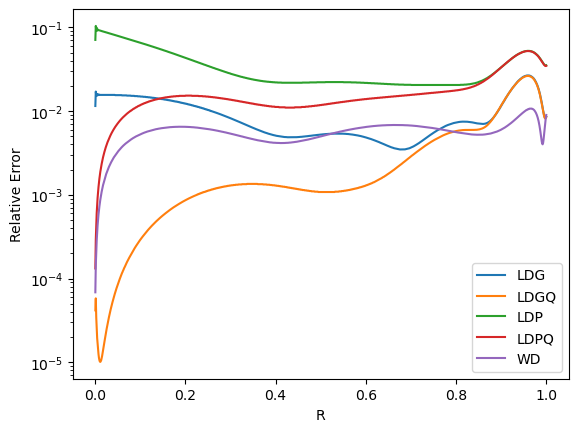

Source data for this figure (header and first rows):
R, LDG, LDGQ, LDP, LDPQ, WD
0.0005, 1.15E-02, 4.17E-05, 7.08E-02, 1.32E-04, 6.85E-05
0.0015, 1.71E-02, 5.80E-05, 1.04E-01, 2.93E-04, 1.45E-04
0.0025, 1.53E-02, 3.43E-05, 9.30E-02, 4.32E-04, 2.08E-04
0.0035, 1.61E-02, 2.63E-05, 9.90E-02, 6.03E-04, 2.84E-04
0.0045, 1.53E-02, 1.95E-05, 9.11E-02, 7.56E-04, 3.56E-04
0.0055, 1.59E-02, 1.66E-05, 9.48E-02, 9.22E-04, 4.33E-04
0.0065, 1.55E-02, 1.40E-05, 9.32E-02, 1.08E-03, 5.06E-04
0.0075, 1.57E-02, 1.25E-05, 9.25E-02, 1.24E-03, 5.82E-04
0.0085, 1.56E-02, 1.13E-05, 9.24E-02, 1.40E-03, 6.54E-04
0.0095, 1.57E-02, 1.06E-05, 9.21E-02, 1.56E-03, 7.28E-04
0.0105, 1.56E-02, 1.02E-05, 9.17E-02, 1.72E-03, 8.01E-04
0.0115, 1.56E-02, 1.01E-05, 9.13E-02, 1.88E-03, 8.74E-04
0.0125, 1.56E-02, 1.03E-05, 9.10E-02, 2.03E-03, 9.45E-04
0.0135, 1.56E-02, 1.06E-05, 9.07E-02, 2.19E-03, 1.02E-03
0.0145, 1.56E-02, 1.12E-05, 9.03E-02, 2.34E-03, 1.09E-03
0.0155, 1.56E-02, 1.19E-05, 9.00E-02, 2.49E-03, 1.16E-03
0.0165, 1.56E-02, 1.28E-05, 8.96E-02, 2.65E-03, 1.23E-03
0.0175, 1.56E-02, 1.38E-05, 8.93E-02, 2.80E-03, 1.30E-03
0.0185, 1.56E-02, 1.48E-05, 8.90E-02, 2.95E-03, 1.36E-03
0.0195, 1.56E-02, 1.60E-05, 8.86E-02, 3.10E-03, 1.43E-03
0.0205, 1.56E-02, 1.73E-05, 8.83E-02, 3.24E-03, 1.50E-03
0.0215, 1.56E-02, 1.87E-05, 8.80E-02, 3.39E-03, 1.57E-03
0.0225, 1.56E-02, 2.02E-05, 8.77E-02, 3.53E-03, 1.63E-03
0.0235, 1.56E-02, 2.17E-05, 8.73E-02, 3.68E-03, 1.70E-03
0.0245, 1.56E-02, 2.33E-05, 8.70E-02, 3.82E-03, 1.77E-03
0.0255, 1.56E-02, 2.50E-05, 8.67E-02, 3.96E-03, 1.83E-03
0.0265, 1.56E-02, 2.67E-05, 8.64E-02, 4.11E-03, 1.89E-03
0.0275, 1.56E-02, 2.85E-05, 8.61E-02, 4.25E-03, 1.96E-03
0.0285, 1.56E-02, 3.04E-05, 8.57E-02, 4.38E-03, 2.02E-03
0.0295, 1.56E-02, 3.23E-05, 8.54E-02, 4.52E-03, 2.08E-03
0.0305, 1.56E-02, 3.43E-05, 8.51E-02, 4.66E-03, 2.15E-03
0.0315, 1.56E-02, 3.64E-05, 8.48E-02, 4.79E-03, 2.21E-03
0.0325, 1.56E-02, 3.85E-05, 8.45E-02, 4.93E-03, 2.27E-03
0.0335, 1.56E-02, 4.06E-05, 8.42E-02, 5.06E-03, 2.33E-03
0.0345, 1.56E-02, 4.29E-05, 8.39E-02, 5.20E-03, 2.39E-03
0.0355, 1.56E-02, 4.52E-05, 8.36E-02, 5.33E-03, 2.45E-03
0.0365, 1.56E-02, 4.75E-05, 8.32E-02, 5.46E-03, 2.51E-03
0.0375, 1.56E-02, 4.99E-05, 8.29E-02, 5.59E-03, 2.57E-03
0.0385, 1.56E-02, 5.23E-05, 8.26E-02, 5.72E-03, 2.62E-03
0.0395, 1.56E-02, 5.48E-05, 8.23E-02, 5.84E-03, 2.68E-03
0.0405, 1.56E-02, 5.74E-05, 8.20E-02, 5.97E-03, 2.74E-03
0.0415, 1.56E-02, 6.00E-05, 8.17E-02, 6.10E-03, 2.80E-03
0.0425, 1.56E-02, 6.27E-05, 8.14E-02, 6.22E-03, 2.85E-03
0.0435, 1.56E-02, 6.54E-05, 8.11E-02, 6.34E-03, 2.91E-03
0.0445, 1.55E-02, 6.82E-05, 8.08E-02, 6.47E-03, 2.96E-03
0.0455, 1.55E-02, 7.10E-05, 8.05E-02, 6.59E-03, 3.02E-03
0.0465, 1.55E-02, 7.39E-05, 8.02E-02, 6.71E-03, 3.07E-03
0.0475, 1.55E-02, 7.68E-05, 7.99E-02, 6.83E-03, 3.12E-03
0.0485, 1.55E-02, 7.97E-05, 7.96E-02, 6.95E-03, 3.18E-03
0.0495, 1.55E-02, 8.28E-05, 7.93E-02, 7.06E-03, 3.23E-03
0.0505, 1.55E-02, 8.58E-05, 7.91E-02, 7.18E-03, 3.28E-03
0.0515, 1.55E-02, 8.90E-05, 7.88E-02, 7.30E-03, 3.33E-03
0.0525, 1.55E-02, 9.21E-05, 7.85E-02, 7.41E-03, 3.38E-03
0.0535, 1.55E-02, 9.53E-05, 7.82E-02, 7.52E-03, 3.43E-03
0.0545, 1.55E-02, 9.86E-05, 7.79E-02, 7.64E-03, 3.48E-03
0.0555, 1.55E-02, 1.02E-04, 7.76E-02, 7.75E-03, 3.53E-03
0.0565, 1.55E-02, 1.05E-04, 7.73E-02, 7.86E-03, 3.58E-03
0.0575, 1.55E-02, 1.09E-04, 7.70E-02, 7.97E-03, 3.63E-03
0.0585, 1.55E-02, 1.12E-04, 7.67E-02, 8.08E-03, 3.68E-03
0.0595, 1.54E-02, 1.16E-04, 7.65E-02, 8.19E-03, 3.73E-03
... 940 more rows
